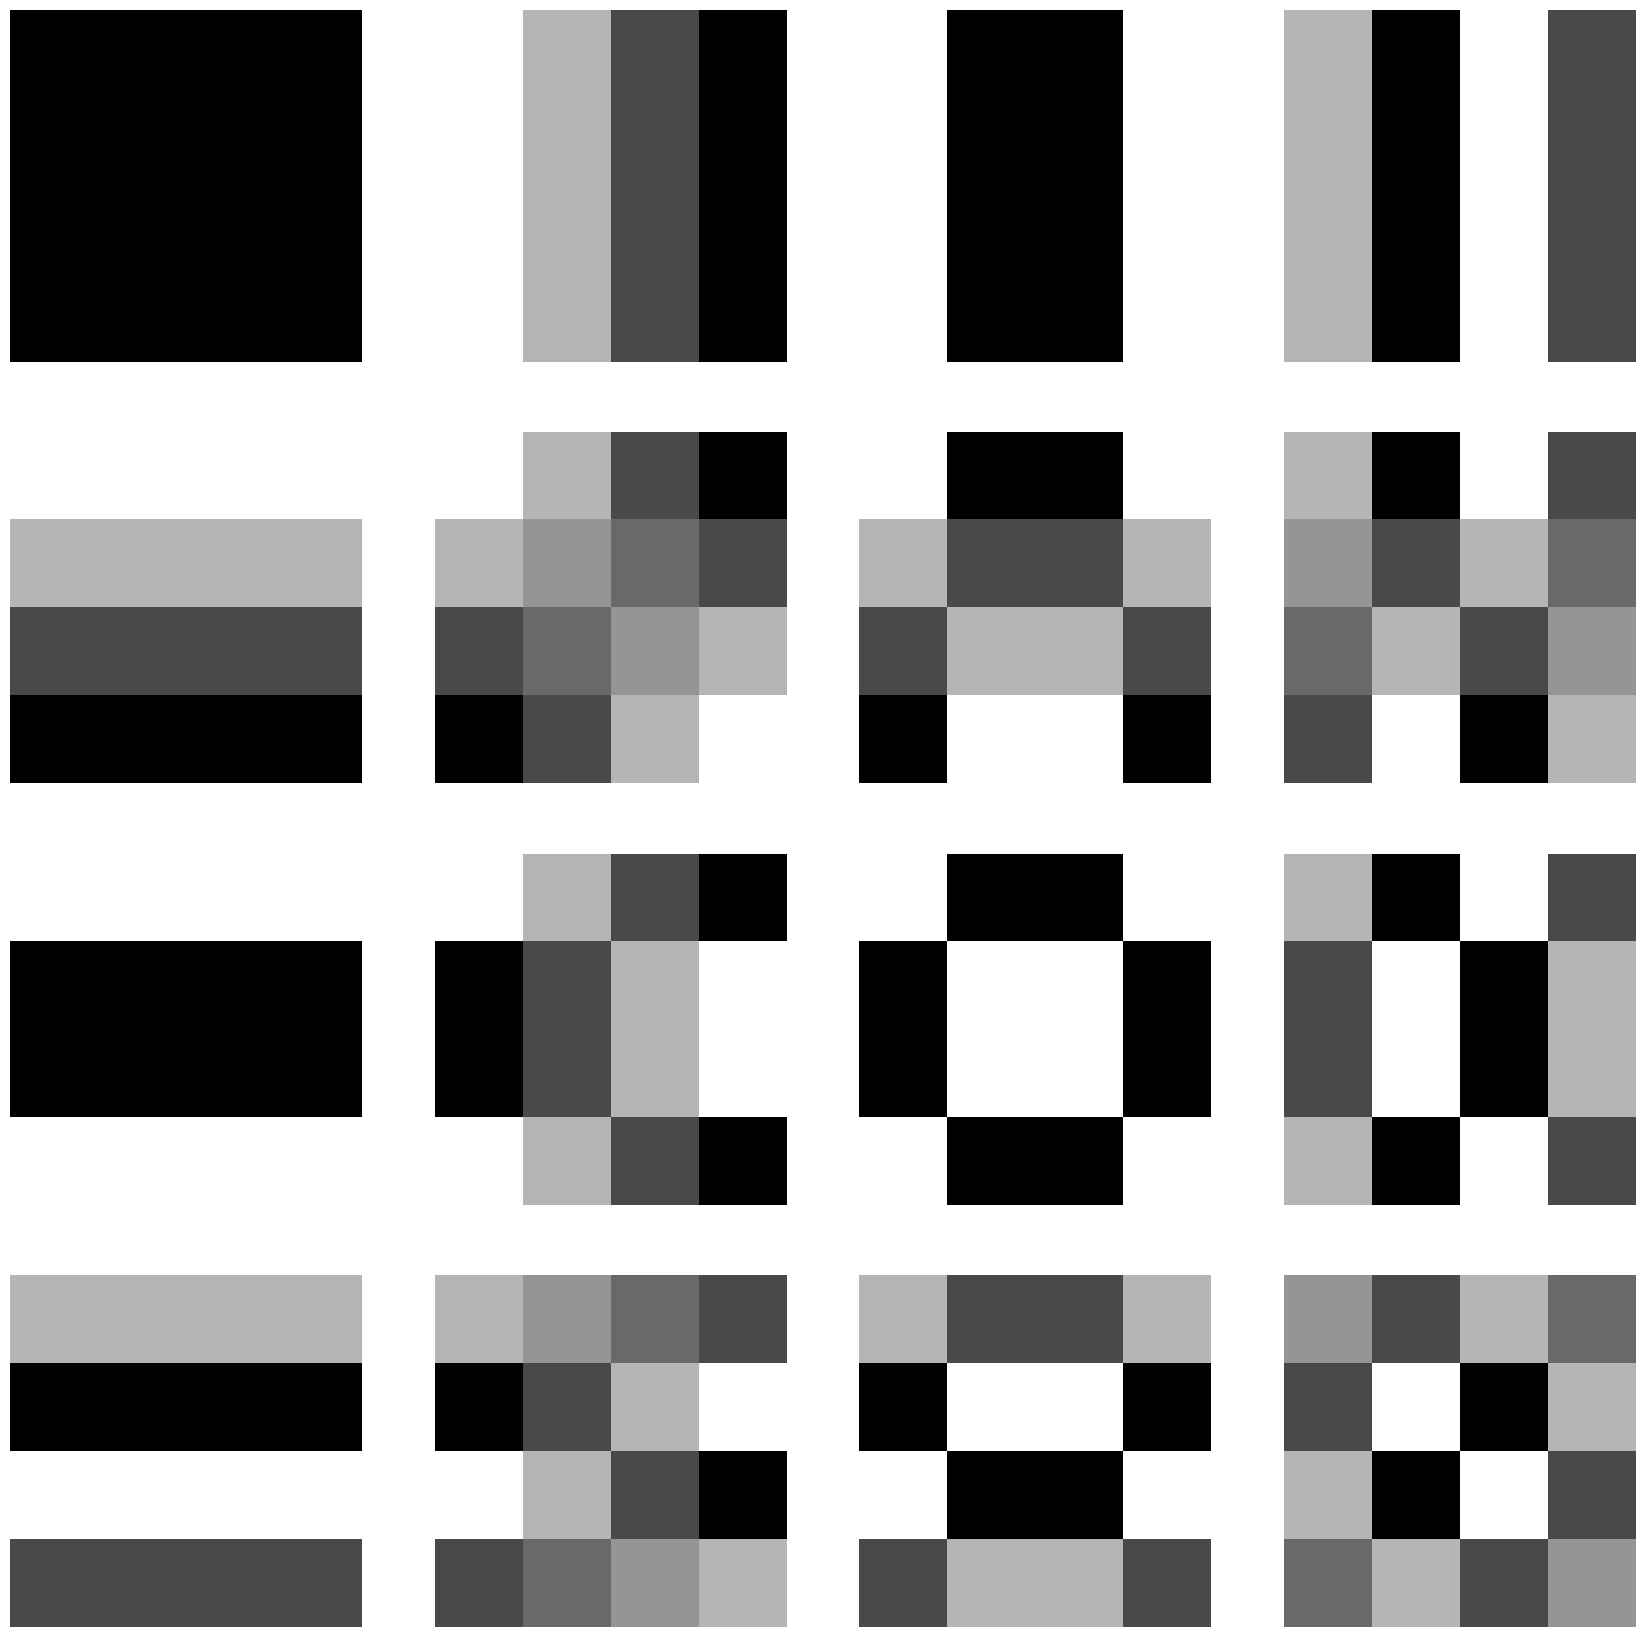
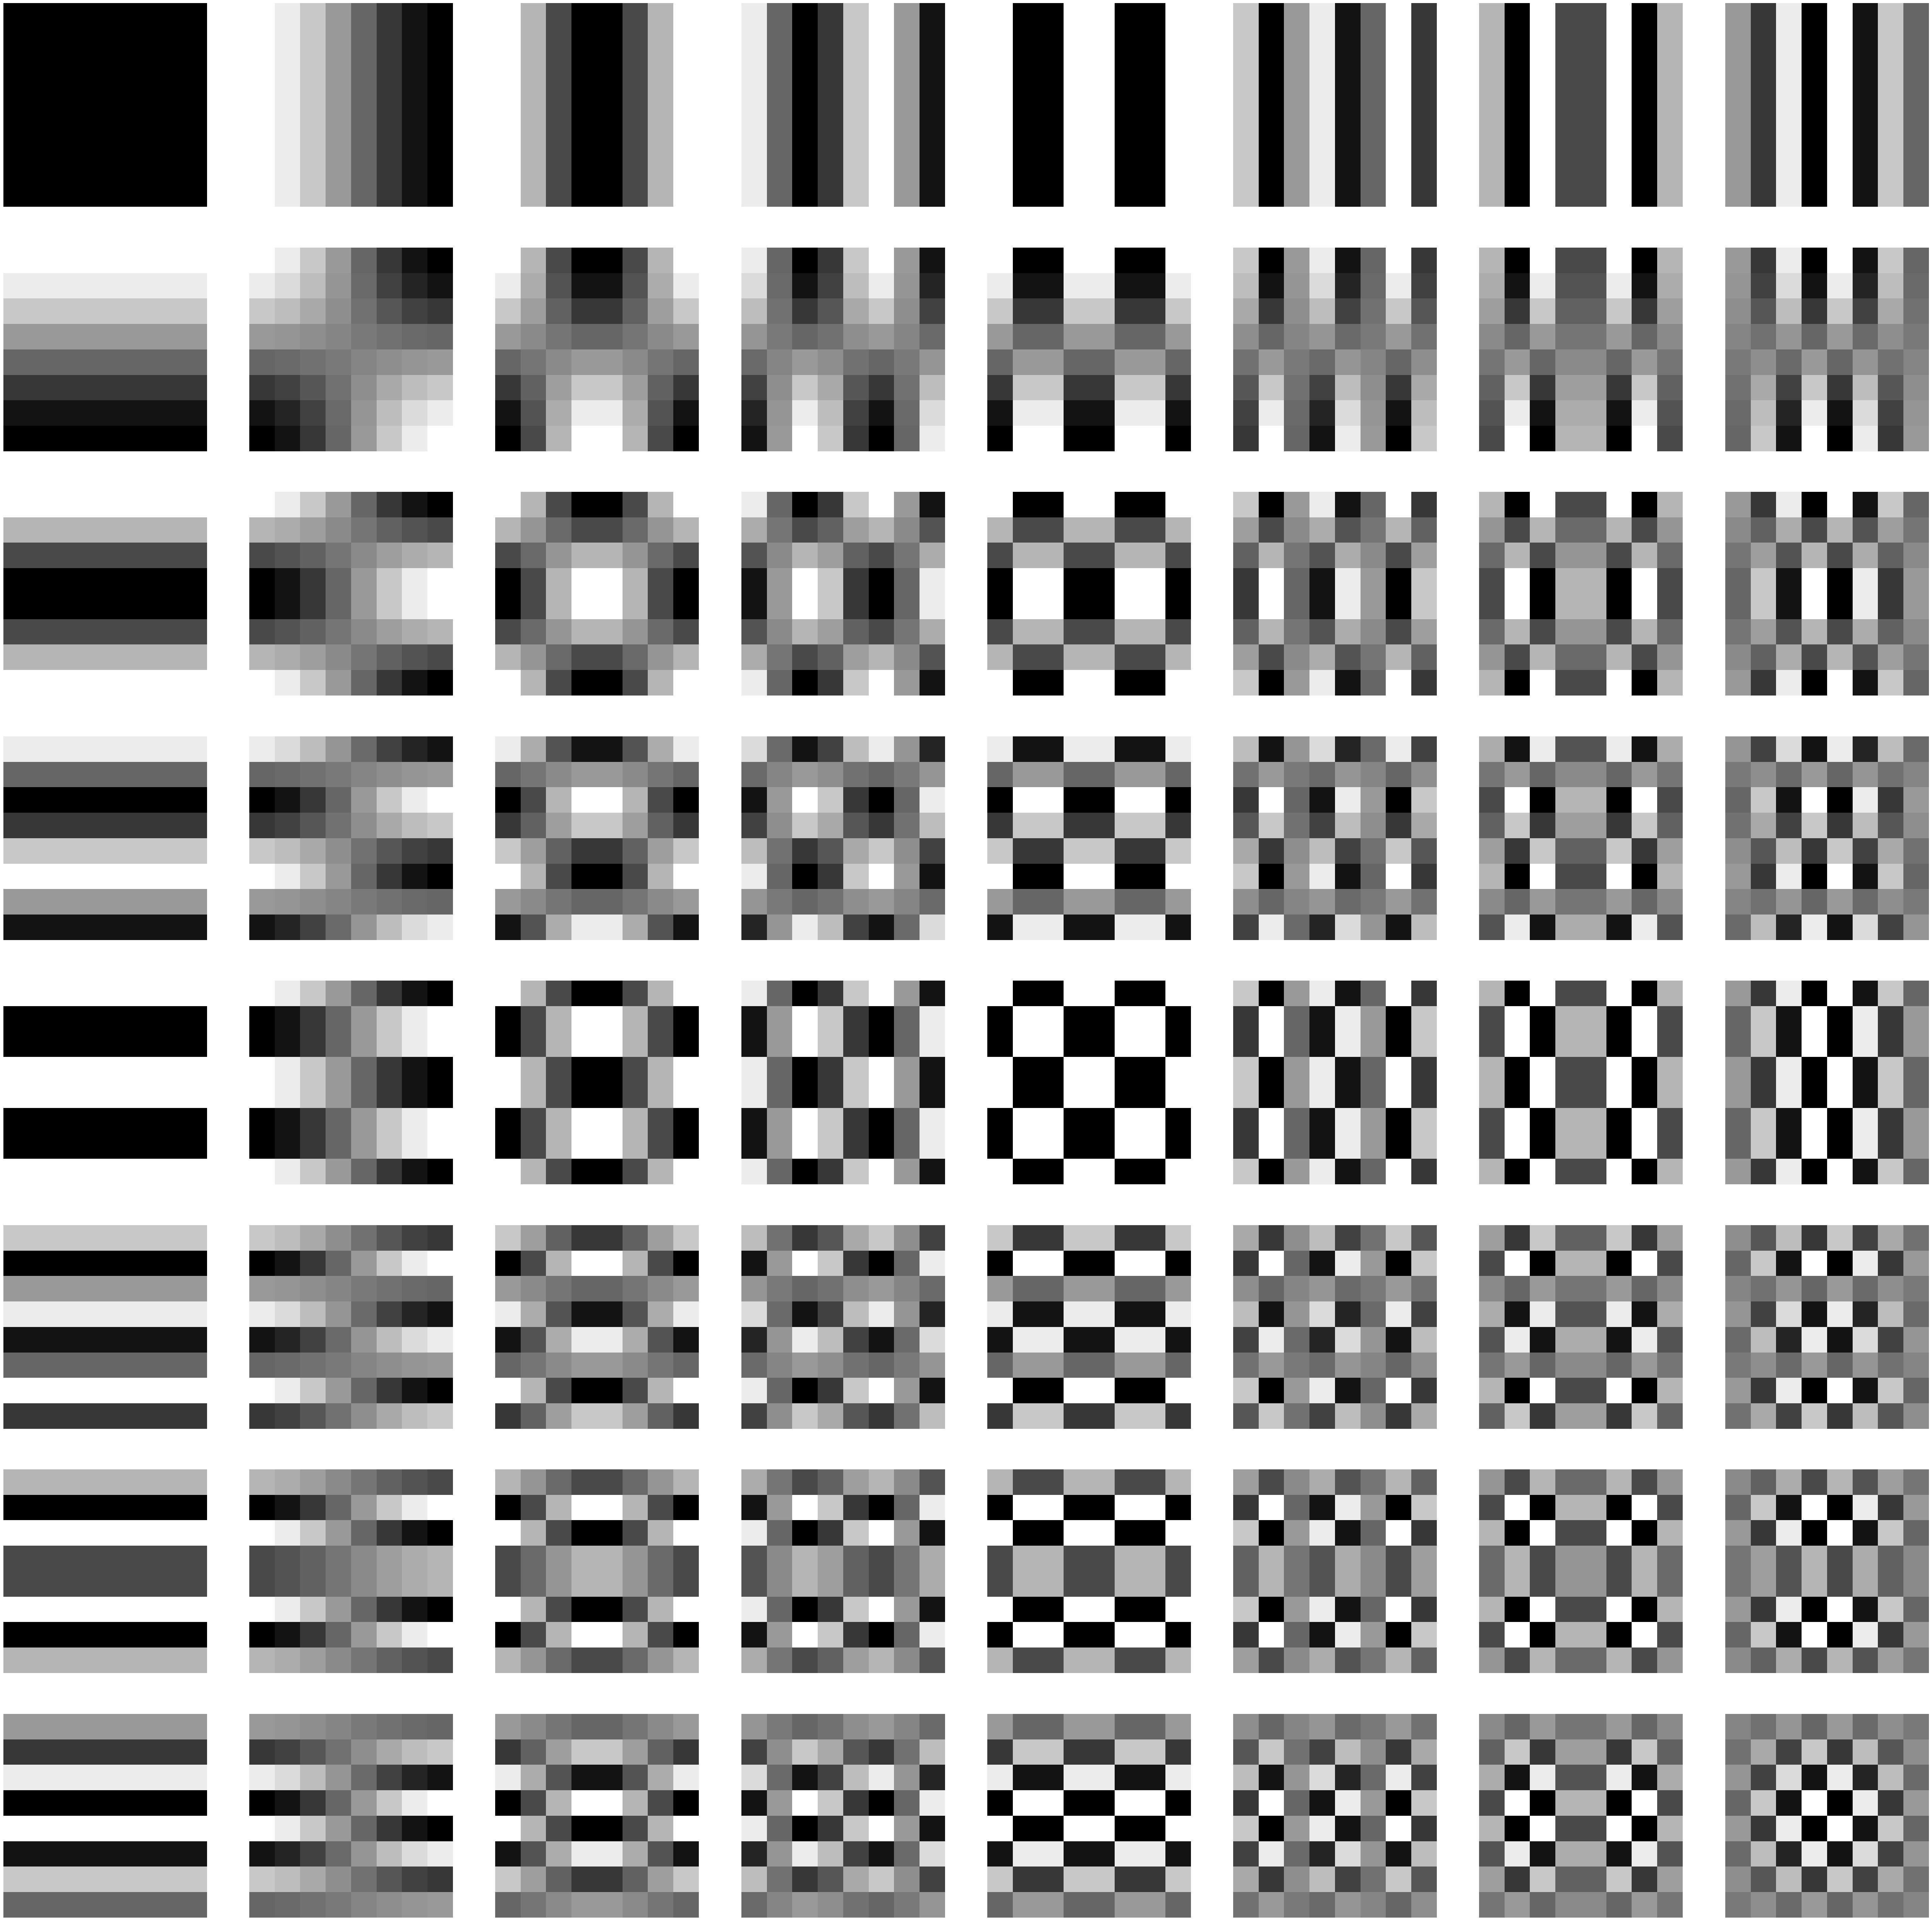

These figures' Python source, in order: (Note: this script raises an exception after producing the figures.)
# -*- coding: utf-8 -*-
"""

[redacted]

"""

import numpy as np
import scipy
import scipy.ndimage
import math 
pi=math.pi




import matplotlib.pyplot as plt




        
"""
Matrices de cuantización, estándares y otras
"""

    
Q_Luminance=np.array([
[16 ,11, 10, 16,  24,  40,  51,  61],
[12, 12, 14, 19,  26,  58,  60,  55],
[14, 13, 16, 24,  40,  57,  69,  56],
[14, 17, 22, 29,  51,  87,  80,  62],
[18, 22, 37, 56,  68, 109, 103,  77],
[24, 35, 55, 64,  81, 104, 113,  92],
[49, 64, 78, 87, 103, 121, 120, 101],
[72, 92, 95, 98, 112, 100, 103, 99]])

Q_Chrominance=np.array([
[17, 18, 24, 47, 99, 99, 99, 99],
[18, 21, 26, 66, 99, 99, 99, 99],
[24, 26, 56, 99, 99, 99, 99, 99],
[47, 66, 99, 99, 99, 99, 99, 99],
[99, 99, 99, 99, 99, 99, 99, 99],
[99, 99, 99, 99, 99, 99, 99, 99],
[99, 99, 99, 99, 99, 99, 99, 99],
[99, 99, 99, 99, 99, 99, 99, 99]])

def Q_matrix(r=1):
    m=np.zeros((8,8))
    for i in range(8):
        for j in range(8):
            m[i,j]=(1+i+j)*r
    return m

"""
Implementar la DCT (Discrete Cosine Transform) 
y su inversa para bloques NxN

dct_bloque(p,N)
idct_bloque(p,N)

p bloque NxN

"""


''''
def dct(F, yuv, N):
    def C(k):
        if k == 0:
            return 1 / math.sqrt(2)
        return 1

    for u in range(0, N):
        for v in range(0, N):
            S_y = 0
            S_cb = 0
            S_cr = 0
            for x in range(0, N):
                s_y = 0
                s_cb = 0
                s_cr = 0
                for y in range(0, N):
                    s_y += yuv[x, y][0]*math.cos((pi*(2*x + 1)*u)/(2*N))*cos((pi*(2*y+1)*v)/(2*N))
                    s_cb += yuv[x, y][1] * math.cos((pi * (2 * x + 1) * u) / (2 * N)) * cos(
                        (pi * (2 * y + 1) * v) / (2 * N))
                    s_cr += yuv[x, y][2] * math.cos((pi * (2 * x + 1) * u) / (2 * N)) * cos(
                        (pi * (2 * y + 1) * v) / (2 * N))
                S_y += s_y
                S_cb += s_cb
                S_cr += s_cr
            F[u, v][0] = (2/N) * C(u) * C(v) * S_y
            F[u, v][1] = (2 / N) * C(u) * C(v) * S_cb
            F[u, v][2] = (2 / N) * C(u) * C(v) * S_cr
    return F
'''

from scipy.fftpack import dct, idct # más eficiente

def dct_bloque(p):
    # 2 llamadas porque es DCT 2D
    aux = dct(p, norm='ortho', axis=0)
    return dct(aux, norm='ortho', axis=1)

def idct_bloque(p):
    aux = idct(p, norm='ortho', axis=0)
    return idct(aux, norm='ortho', axis=1)

"""
Reproducir los bloques base de la transformación para los casos N=4,8
Ver imágenes adjuntas.
"""

# https://users.cs.cf.ac.uk/Dave.Marshall/Multimedia/PDF/10_DCT.pdf
def reproducir_bloques():
    for N in [4, 8]:
        # para generar los bloques base:
        # M = DCT a una matriz diagonal (y transponerla)
        # para cada elemento (i,j), aplicamos tensordot
        # de la respectiva fila
        M = scipy.fftpack.dct(np.diag([1]*N), norm='ortho').T
        plt.axis('off')
        fig = plt.figure(figsize=(N*N+N+1, N*N+N+1))
        for i in range(0, N):
            for j in range(0, N):
                # M = np.zeros((N, N))
                # M[i, j] = 1
                # M_transform = dct_bloque(M.astype(np.uint8))
                M_transform = np.tensordot(M[i], M[j], axes=0)
                fig.add_subplot(N, N, i*N + j + 1)
                plt.imshow(M_transform, cmap=plt.cm.gray)
                plt.axis('off')
        plt.show()

reproducir_bloques()
"""
Implementar la función jpeg_gris(imagen_gray) que: 
1. dibuje el resultado de aplicar la DCT y la cuantización 
(y sus inversas) a la imagen de grises 'imagen_gray' 

2. haga una estimación de la ratio de compresión
según los coeficientes nulos de la transformación: 
(#coeficientes/#coeficientes no nulos).

3. haga una estimación del error
Sigma=np.sqrt(sum(sum((imagen_gray-imagen_jpeg)**2)))/np.sqrt(sum(sum((imagen_gray)**2)))


"""
# Con Q_Matrix también funcionaría, pero la compresión no sería la misma.

def quant(p):
    if len(p.shape) == 2:
        N, _ = p.shape
        for u in range(N):
            for v in range(N):
                p[u, v] = round(p[u, v]/Q_Luminance[u, v])
        return p
    N, _, channels = p.shape
    for u in range(N):
        for v in range(N):
            p[u, v, 0] = round(p[u, v, 0]/Q_Luminance[u, v])
            p[u, v, 1] = round(p[u, v, 1]/Q_Chrominance[u, v])
            p[u, v, 2] = round(p[u, v, 2]/Q_Chrominance[u, v])
    return p


def dequant(p):
    if len(p.shape) == 2:
        N, _ = p.shape
        for u in range(N):
            for v in range(N):
                p[u, v] = round(p[u, v]*Q_Luminance[u, v])
        return p
    N, _, channels = p.shape
    for u in range(N):
        for v in range(N):
            p[u, v, 0] = round(p[u, v, 0] * Q_Luminance[u, v])
            p[u, v, 1] = round(p[u, v, 1] * Q_Chrominance[u, v])
            p[u, v, 2] = round(p[u, v, 2] * Q_Chrominance[u, v])
    return p


def dividir(array, n_rows_blocks=8, n_cols_blocks=8):
    r, c = array.shape
    b = (array.reshape(c // n_rows_blocks, n_rows_blocks, -1, n_cols_blocks).swapaxes(1, 2).reshape(-1, n_rows_blocks,
                                                                                                    n_cols_blocks).swapaxes(
        1, 2))
    return b


def reconstruir(bloques):
    a, b, c = bloques.shape
    n_bloques = b * c
    new_im = np.concatenate(bloques[0:n_bloques])
    i = n_bloques
    while i < len(bloques):
        new_im = np.concatenate((new_im, np.concatenate(bloques[i:i + n_bloques])), axis=1)
        i += n_bloques
    return np.transpose(new_im)

# https://arxiv.org/pdf/1405.6147.pdf
def aplicar_jpeg_gris(imagen_gray):
    bloques = dividir(imagen_gray)
    bloques_trans = np.zeros(bloques.shape)
    for index, bloque in enumerate(bloques):
        bloque_shifted = bloque - 128
        # DCT
        bloque_trans = dct_bloque(bloque_shifted)
        # Cuantizaciçom
        bloques_quant = quant(bloque_trans)
        bloques_trans[index] = bloques_quant
        if index % 1000 == 0:
            print(index + 1, 'pixel of', len(bloques))
    imagen_gray_jpeg = reconstruir(bloques_trans)
    return imagen_gray_jpeg


def recuperar_jpeg_gris(imagen_gray_jpeg):
    # Deshacemos los pasos anteriores
    bloques = dividir(imagen_gray_jpeg)
    bloques_recuperados = np.zeros(bloques.shape)
    for index, bloque in enumerate(bloques):
        bloque_dequant = dequant(bloque)
        bloque_recuperado = idct_bloque(bloque_dequant) + 128
        bloques_recuperados[index] = bloque_recuperado
        if index % 1000 == 0:
            print(index + 1, 'pixel of', len(bloques))
    imagen_gray = reconstruir(bloques_recuperados)
    return imagen_gray


def jpeg_gris(imagen_gray):
    fila=len(imagen_gray)
    columna=len(imagen_gray[0])
    comprimida = aplicar_jpeg_gris(imagen_gray.copy())
    plt.figure()
    plt.imshow(comprimida, cmap=plt.cm.gray)
    plt.show()
    descomprimida = recuperar_jpeg_gris(comprimida)
    plt.figure()
    plt.imshow(descomprimida, cmap=plt.cm.gray)
    plt.show()
    #haga una estimación de la ratio de compresión#según los coeficientes nulos de la transformación: (#coeficientes/#coeficientes no nulos).
    coeficientesNulos = (comprimida== 0.).sum()
    ratioCompresion = (fila*columna) / ((fila*columna) - coeficientesNulos)
    #Haga una estimación del error para cada una de las componentes RGB
    print('Ratio Compresión = '+ str(ratioCompresion))
    Sigma=np.sqrt(sum(sum((imagen_gray-comprimida)**2)))/np.sqrt(sum(sum((imagen_gray)**2)))
    print("Estimación del error imagen gris:",Sigma)





"""
Implementar la función jpeg_color(imagen_color) que: 
1. dibuje el resultado de aplicar la DCT y la cuantización 
(y sus inversas) a la imagen RGB 'imagen_color' 

2. haga una estimación de la ratio de compresión
según los coeficientes nulos de la transformación: 
(#coeficientes/#coeficientes no nulos).

3. haga una estimación del error para cada una de las componentes RGB
Sigma=np.sqrt(sum(sum((imagen_color-imagen_jpeg)**2)))/np.sqrt(sum(sum((imagen_color)**2)))

"""

def rgb2yuv(pixel):
    R, G, B = pixel
    Y = int(0.299 * R + 0.587 * G + 0.114 * B + 0)
    Cb = int(-0.169 * R + -0.334 * G + 0.500 * B + 128)
    Cr = int(0.500 * R + -0.419 * G + -0.081 * B + 128)
    return np.array([Y, Cb, Cr])

def yuv2rgb(pixel):
    Y, U, V = pixel
    R = int(1 * Y + 0 * (U - 128) + 1.402 * (V - 128))
    G = int(1 * Y + -0.34414 * (U - 128) - 0.71414 * (V - 128))
    B = int(1 * Y + 1.772 * (U - 128) + 0 * (V - 128))
    return np.array([R, G, B])

def dividir_3d(array, n_rows_blocks=8, n_cols_blocks=8):
    r, c, channels = array.shape
    new_array = array.reshape((r * c // (n_rows_blocks * n_cols_blocks), n_rows_blocks, n_cols_blocks, channels))
    return new_array


def reconstruir_3d(bloques):
    a, b, c, d = bloques.shape
    return bloques.reshape(a // b, a // c, d)

def aplicar_jpeg_color(imagen_color):
    bloques = dividir_3d(imagen_color)
    bloques_trans = np.zeros(bloques.shape)
    for index, bloque in enumerate(bloques):
        # 1: YUV -> RGB
        bloque_yuv = np.array(list(map(lambda row: [*map(lambda pixel: rgb2yuv(pixel), row)], bloque)))
        bloque_trans = np.zeros((bloque_yuv.shape))
        # 2: DCT componente a componente (Y, Cb, Cr)
        bloque_trans[:, :, 0] = dct_bloque(bloque_yuv[:, :, 0])
        bloque_trans[:, :, 1] = dct_bloque(bloque_yuv[:, :, 1])
        bloque_trans[:, :, 2] = dct_bloque(bloque_yuv[:, :, 2])
        # 3: Cuantización
        bloque_quant = quant(bloque_trans)
        bloques_trans[index] = bloque_quant
        if index % 1000 == 0:
            print(index + 1, 'pixel of', len(bloques))
    imagen_color_jpeg = reconstruir_3d(bloques_trans)
    return imagen_color_jpeg


def recuperar_jpeg_color(imagen_color_jpeg):
    # Deshacemos los pasos anteriores
    bloques = dividir_3d(imagen_color_jpeg)
    bloques_recuperados = np.zeros(bloques.shape)
    for index, bloque in enumerate(bloques):
        bloque_dequant = dequant(bloque)
        bloque_recuperado = np.zeros((bloque_dequant.shape))
        bloque_recuperado[:, :, 0] = idct_bloque(bloque_dequant[:, :, 0])
        bloque_recuperado[:, :, 1] = idct_bloque(bloque_dequant[:, :, 1])
        bloque_recuperado[:, :, 2] = idct_bloque(bloque_dequant[:, :, 2])
        bloque_rgb = np.array(list(map(lambda row: [*map(lambda pixel: yuv2rgb(pixel), row)], bloque_recuperado)))
        bloques_recuperados[index] = bloque_rgb
        if index % 1000 == 0:
            print(index + 1, 'pixel of', len(bloques))
    imagen_color = reconstruir_3d(bloques_recuperados)
    return imagen_color


def jpeg_color(imagen_color):
    fila = len(imagen_color)
    columna = len(imagen_color[0])
    comprimida = aplicar_jpeg_color(imagen_color)
    plt.figure()
    plt.imshow(comprimida)
    plt.show()
    descomprimida = recuperar_jpeg_color(comprimida)
    plt.figure()
    plt.imshow(descomprimida.astype(np.uint8))
    plt.show()

    # haga una estimación de la ratio de compresión#según los coeficientes nulos de la transformación: (#coeficientes/#coeficientes no nulos).
    coeficientesNulos = (comprimida == 0.0).sum()
    ratioCompresion = (fila * columna * 3) / ((fila * columna * 3) - coeficientesNulos)
    # Haga una estimación del error para cada una de las componentes RGB
    print('Ratio Compresión = ' + str(ratioCompresion))
    imagen_jpeg = comprimida.astype(np.int64)
    sigmaR = np.sqrt(sum(sum((imagen_color[:, :, 0] - imagen_jpeg[:, :, 0]) ** 2))) / np.sqrt(
        sum(sum((imagen_color[:, :, 0]) ** 2)))
    sigmaG = np.sqrt(sum(sum((imagen_color[:, :, 1] - imagen_jpeg[:, :, 1]) ** 2))) / np.sqrt(
        sum(sum((imagen_color[:, :, 1]) ** 2)))
    sigmaB = np.sqrt(sum(sum((imagen_color[:, :, 2] - imagen_jpeg[:, :, 2]) ** 2))) / np.sqrt(
        sum(sum((imagen_color[:, :, 2]) ** 2)))
    print("Estimación del error para cada una de las componentes RGB:", sigmaR, sigmaG, sigmaB)
    return comprimida

"""
#--------------------------------------------------------------------------
Imagen de GRISES

#--------------------------------------------------------------------------
"""


### .astype es para que lo lea como enteros de 32 bits, si no se
### pone lo lee como entero positivo sin signo de 8 bits uint8 y por ejemplo al 
### restar 128 puede devolver un valor positivo mayor que 128
mandril_gray=scipy.ndimage.imread('../standard_test_images/mandril_gray.png').astype(np.int32)
import time
start= time.clock()
mandril_jpeg=jpeg_gris(mandril_gray)
end= time.clock()
print("tiempo",(end-start))

"""
#--------------------------------------------------------------------------
Imagen COLOR
#--------------------------------------------------------------------------
"""
## Aplico.astype pero después lo convertiré a 
## uint8 para dibujar y a int64 para calcular el error

mandril_color=scipy.misc.imread('../standard_test_images/mandril_color.png').astype(np.int32)



start= time.clock()
mandril_jpeg=jpeg_color(mandril_color)     
end= time.clock()
print("tiempo",(end-start))
     
       









